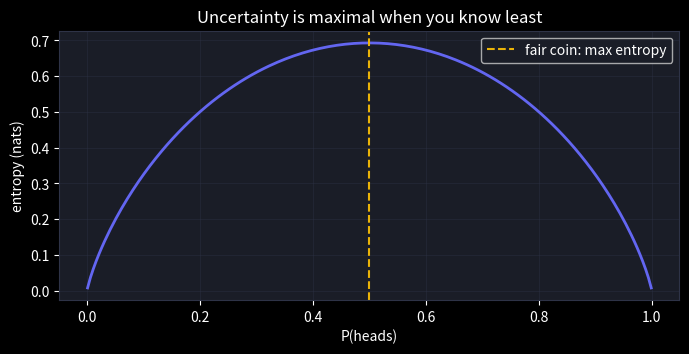
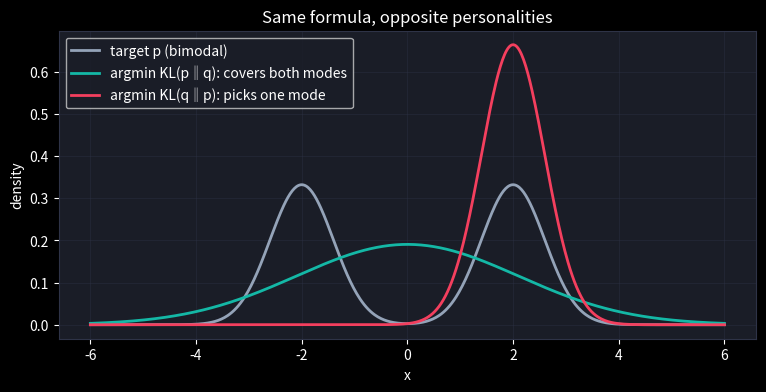

Recreate these plots in Python, in order. (Note: this script raises an exception after producing the figures.)
import numpy as np
import matplotlib.pyplot as plt

plt.style.use("dark_background")
plt.rcParams["figure.facecolor"] = "#0f1117"
plt.rcParams["axes.facecolor"] = "#1a1d27"
plt.rcParams["axes.edgecolor"] = "#2e3347"
plt.rcParams["grid.color"] = "#2e3347"

def entropy(p):
    p = p[p > 0]
    return -(p * np.log(p)).sum()

def cross_entropy(p, q):
    return -(p[p > 0] * np.log(q[p > 0])).sum()

def kl(p, q):
    mask = p > 0
    return (p[mask] * np.log(p[mask] / q[mask])).sum()

thetas = np.linspace(0.001, 0.999, 200)
H = [entropy(np.array([t, 1 - t])) for t in thetas]

plt.figure(figsize=(8, 3.5))
plt.plot(thetas, H, color="#6366f1", lw=2)
plt.axvline(0.5, color="#eab308", ls="--", label="fair coin: max entropy")
plt.xlabel("P(heads)")
plt.ylabel("entropy (nats)")
plt.title("Uncertainty is maximal when you know least")
plt.legend()
plt.grid(alpha=0.4)
plt.show()

p = np.array([0.7, 0.2, 0.1])
q = np.array([0.5, 0.3, 0.2])

print(f"H(p)      = {entropy(p):.4f}")
print(f"H(p, q)   = {cross_entropy(p, q):.4f}")
print(f"KL(p‖q)   = {kl(p, q):.4f}")
print(f"H + KL    = {entropy(p) + kl(p, q):.4f}   (matches cross-entropy)")
print()
print(f"KL(p‖q) = {kl(p, q):.4f}  vs  KL(q‖p) = {kl(q, p):.4f}   (asymmetric!)")

q_pred = np.array([0.05, 0.85, 0.10])      # model's softmax output
p_true = np.array([0.0, 1.0, 0.0])           # one-hot truth (class 1)

print(f"cross-entropy      : {cross_entropy(p_true, q_pred):.4f}")
print(f"-log q(true class) : {-np.log(q_pred[1]):.4f}")

x = np.linspace(-6, 6, 601)
dx = x[1] - x[0]

def gauss(x, mu, sd):
    g = np.exp(-((x - mu) ** 2) / (2 * sd**2))
    return g / (g.sum() * dx)

p_bimodal = 0.5 * gauss(x, -2, 0.6) + 0.5 * gauss(x, 2, 0.6)
p_disc = p_bimodal * dx                       # discretize to probabilities

best = {}
for direction in ["forward", "reverse"]:
    best_kl, best_q = np.inf, None
    for mu in np.linspace(-3, 3, 61):
        for sd in np.linspace(0.4, 3.5, 32):
            q_disc = gauss(x, mu, sd) * dx
            d = kl(p_disc, q_disc) if direction == "forward" else kl(q_disc, p_disc)
            if d < best_kl:
                best_kl, best_q = d, q_disc
    best[direction] = best_q

plt.figure(figsize=(9, 4))
plt.plot(x, p_disc / dx, color="#94a3b8", lw=2, label="target p (bimodal)")
plt.plot(x, best["forward"] / dx, color="#14b8a6", lw=2, label="argmin KL(p‖q): covers both modes")
plt.plot(x, best["reverse"] / dx, color="#f43f5e", lw=2, label="argmin KL(q‖p): picks one mode")
plt.xlabel("x")
plt.ylabel("density")
plt.title("Same formula, opposite personalities")
plt.legend()
plt.grid(alpha=0.4)
plt.show()

def entropy(p):
    """Entropy of a discrete distribution, in bits."""
    p = np.asarray(p, dtype=float)

    # TODO(you): keep only the strictly positive entries (0 log 0 = 0)
    p = ...

    # TODO(you): -sum(p * log2(p))
    return ...

# Checks — run me
assert abs(entropy([0.5, 0.5]) - 1) < 1e-12, "fair coin: exactly 1 bit"
assert abs(entropy([1.0, 0.0])) < 1e-12, "certainty: 0 bits"
assert abs(entropy([1 / 8] * 8) - 3) < 1e-12, "uniform over 8 outcomes: 3 bits"
assert entropy([0.9, 0.1]) < entropy([0.6, 0.4]), "more lopsided -> less entropy"
print("✅ Exercise 1 passed")

def kl_divergence(p, q):
    """KL(p || q) in bits. Sums only over entries where p > 0."""
    p = np.asarray(p, dtype=float)
    q = np.asarray(q, dtype=float)

    # TODO(you): boolean mask of entries where p > 0
    mask = ...

    # TODO(you): sum p * log2(p / q) over the masked entries
    return ...

# Checks — run me
p = np.array([0.7, 0.2, 0.1])
q = np.array([0.4, 0.4, 0.2])

assert abs(kl_divergence(p, p)) < 1e-12, "KL(p, p) = 0"
assert kl_divergence(p, q) > 0, "KL is nonnegative (Gibbs' inequality)"
assert abs(kl_divergence(p, q) - kl_divergence(q, p)) > 1e-3, "KL is NOT symmetric"

cross_entropy = -np.sum(p * np.log2(q))
assert abs(cross_entropy - (entropy(p) + kl_divergence(p, q))) < 1e-12, \
    "H(p, q) = H(p) + KL(p || q)"
print("✅ Exercise 2 passed")
